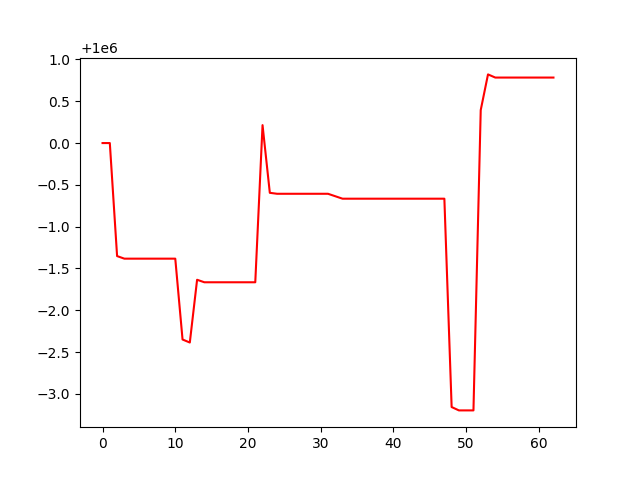

The data file committed next to this chart (first rows):
account_value, date, daily_return
1000000, 2022-04-04, 
1000000, 2022-04-05, 0.0
999999, 2022-04-06, -1.3521213645395491e-06
999999, 2022-04-07, -3.0800041184164684e-08
999999, 2022-04-08, 0.0
999999, 2022-04-11, 0.0
999999, 2022-04-12, 0.0
999999, 2022-04-13, 0.0
999999, 2022-04-14, 0.0
999999, 2022-04-18, 0.0
999999, 2022-04-19, 0.0
999998, 2022-04-20, -9.672041476616045e-07
999998, 2022-04-21, -3.627008393625175e-08
999998, 2022-04-22, 7.508810480061356e-07
999998, 2022-04-25, -2.990004832614801e-08
999998, 2022-04-26, 0.0
999998, 2022-04-27, 0.0
999998, 2022-04-28, 0.0
999998, 2022-04-29, 0.0
999998, 2022-05-02, 0.0
999998, 2022-05-03, 0.0
999998, 2022-05-04, 0.0
1000000, 2022-05-05, 1.8800012189235105e-06
999999, 2022-05-06, -8.098003533296705e-07
999999, 2022-05-09, -1.1500006613651692e-08
999999, 2022-05-10, 0.0
999999, 2022-05-11, 0.0
999999, 2022-05-12, 0.0
999999, 2022-05-13, 0.0
999999, 2022-05-16, 0.0
999999, 2022-05-17, 0.0
999999, 2022-05-18, 0.0
999999, 2022-05-19, -2.940001653239932e-08
999999, 2022-05-20, -2.940001742057774e-08
999999, 2022-05-23, 0.0
999999, 2022-05-24, 0.0
999999, 2022-05-25, 0.0
999999, 2022-05-26, 0.0
999999, 2022-05-27, 0.0
999999, 2022-05-31, 0.0
999999, 2022-06-01, 0.0
999999, 2022-06-02, 0.0
999999, 2022-06-03, 0.0
999999, 2022-06-06, 0.0
999999, 2022-06-07, 0.0
999999, 2022-06-08, 0.0
999999, 2022-06-09, 0.0
999999, 2022-06-10, 0.0
999997, 2022-06-13, -2.4926322432783365e-06
999997, 2022-06-14, -4.018012655926384e-08
999997, 2022-06-15, 0.0
999997, 2022-06-16, 0.0
1000000, 2022-06-17, 3.5930723640831275e-06
1000001, 2022-06-21, 4.267594029272459e-07
1000001, 2022-06-22, -3.779996771147154e-08
1000001, 2022-06-23, 0.0
1000001, 2022-06-24, 0.0
1000001, 2022-06-27, 0.0
1000001, 2022-06-28, 0.0
1000001, 2022-06-29, 0.0
... 3 more rows
